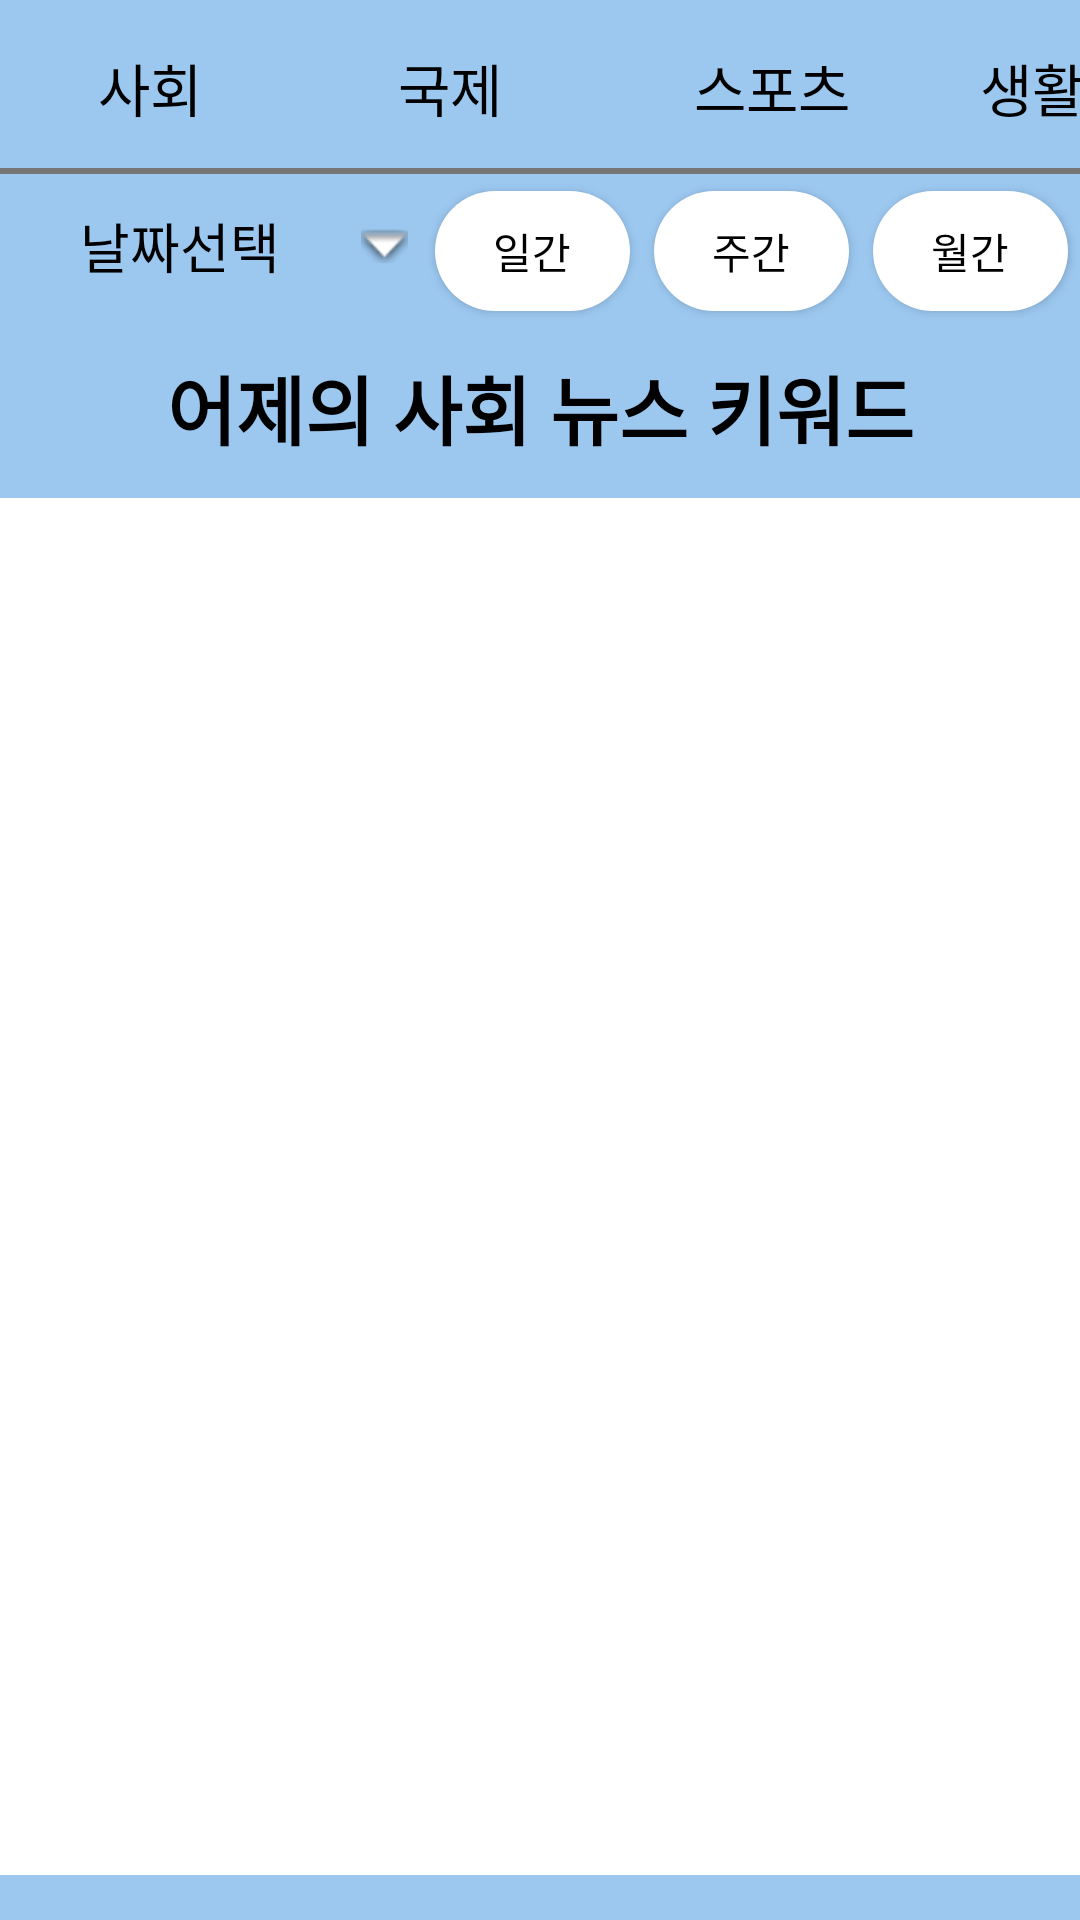

This screen was rendered from an Android layout file. Write that file and the resources it references.
<!-- AndroidManifest.xml: application theme Theme.DivingIntoTheNews -->
<!-- res/layout/activity_home.xml -->
<?xml version="1.0" encoding="utf-8"?>
<LinearLayout xmlns:android="http://schemas.android.com/apk/res/android"
    xmlns:app="http://schemas.android.com/apk/res-auto"
    xmlns:tools="http://schemas.android.com/tools"
    android:layout_width="match_parent"
    android:layout_height="match_parent"
    android:orientation="vertical"
    android:background="@color/main_color"
    tools:context=".HomeActivity">

    <HorizontalScrollView
        android:layout_width="match_parent"
        android:layout_height="wrap_content"
        android:layout_gravity="top"
        android:background="@drawable/custom_border"
        android:fillViewport="true"
        android:scrollbars="none">

        <LinearLayout
            android:layout_width="wrap_content"
            android:layout_height="wrap_content"
            android:orientation="horizontal">
            <Button
                android:id="@+id/btn_ctg_society"
                android:layout_width="90dp"
                android:layout_height="wrap_content"
                android:layout_margin="5dp"
                android:layout_weight="1"
                android:background="@android:color/transparent"
                android:text="사회"
                android:textColor="@color/black"
                android:textSize="19sp" />

            <Button
                android:id="@+id/btn_ctg_international"
                android:layout_width="90dp"
                android:layout_height="wrap_content"
                android:layout_margin="5dp"
                android:layout_weight="1"
                android:background="@android:color/transparent"
                android:text="국제"
                android:textColor="@color/black"
                android:textSize="19sp" />

            <Button
                android:id="@+id/btn_ctg_sports"
                android:layout_width="105dp"
                android:layout_height="wrap_content"
                android:layout_margin="5dp"
                android:layout_weight="1"
                android:background="@android:color/transparent"
                android:text="스포츠"
                android:textColor="@color/black"
                android:textSize="19sp" />

            <Button
                android:id="@+id/btn_ctg_culture"
                android:layout_width="wrap_content"
                android:layout_height="wrap_content"
                android:layout_margin="5dp"
                android:layout_weight="1"
                android:background="@android:color/transparent"
                android:text="생활·문화"
                android:textColor="@color/black"
                android:textSize="19sp" />

            <Button
                android:id="@+id/btn_ctg_economy"
                android:layout_width="90dp"
                android:layout_height="wrap_content"
                android:layout_margin="5dp"
                android:layout_weight="1"
                android:background="@android:color/transparent"
                android:text="경제"
                android:textColor="@color/black"
                android:textSize="19sp" />

            <Button
                android:id="@+id/btn_ctg_politics"
                android:layout_width="90dp"
                android:layout_height="wrap_content"
                android:layout_margin="5dp"
                android:layout_weight="1"
                android:background="@android:color/transparent"
                android:text="정치"
                android:textColor="@color/black"
                android:textSize="19sp" />

            <Button
                android:id="@+id/btn_ctg_entertainment"
                android:layout_width="90dp"
                android:layout_height="wrap_content"
                android:layout_margin="5dp"
                android:layout_weight="1"
                android:background="@android:color/transparent"
                android:text="연예"
                android:textColor="@color/black"
                android:textSize="19sp" />
        </LinearLayout>
    </HorizontalScrollView>

    <LinearLayout
        android:layout_width="match_parent"
        android:layout_height="wrap_content"
        android:layout_gravity="top"
        android:fillViewport="true"
        android:orientation="horizontal">

        <Button
            android:id="@+id/btn_date_select"
            android:layout_width="101dp"
            android:layout_height="wrap_content"
            android:layout_marginEnd="5dp"
            android:layout_weight="1"
            android:background="@android:color/transparent"
            android:drawableRight="@android:drawable/arrow_down_float"
            android:text="날짜선택"
            android:textColor="@color/black"
            android:textSize="18sp" />

        <Button
            android:id="@+id/btn_date_daily"
            android:layout_width="30dp"
            android:layout_height="40dp"
            android:layout_marginHorizontal="4dp"
            android:layout_weight="1"
            android:background="@drawable/custom_button"
            android:text="일간"
            android:textColor="@color/black"
            app:backgroundTint = "@color/white"/>

        <Button
            android:id="@+id/btn_date_weekly"
            android:layout_width="30dp"
            android:layout_height="40dp"
            android:layout_marginHorizontal="4dp"
            android:layout_weight="1"
            android:background="@drawable/custom_button"
            android:text="주간"
            android:textColor="@color/black"
            app:backgroundTint = "@color/white"/>

        <Button
            android:id="@+id/btn_date_monthly"
            android:layout_width="30dp"
            android:layout_height="40dp"
            android:layout_marginHorizontal="4dp"
            android:layout_weight="1"
            android:background="@drawable/custom_button"
            android:text="월간"
            android:textColor="@color/black"
            app:backgroundTint = "@color/white"/>

    </LinearLayout>

    <LinearLayout
        android:layout_width="match_parent"
        android:layout_height="60dp"
        android:layout_gravity="center_vertical"
        android:orientation="vertical">

        <TextView
            android:id="@+id/tv_title"
            android:layout_width="match_parent"
            android:layout_height="match_parent"
            android:layout_gravity="top"
            android:background="@color/gray"
            android:gravity="center"
            android:text="어제의 사회 뉴스 키워드"
            android:textAlignment="center"
            android:textColor="@color/black"
            android:textSize="25sp"
            android:textStyle="bold" />

    </LinearLayout>

    <LinearLayout
        android:layout_width="match_parent"
        android:layout_height="match_parent"
        android:layout_marginBottom="15dp"
        android:orientation="vertical"
        android:background="@color/white">


        <GridView
            android:id="@+id/gridView1"
            android:layout_width="fill_parent"
            android:layout_height="match_parent"
            tools:context="com.example.user.gridbuttonview.GridActivity"
            android:layout_marginTop="20dp"
            android:columnWidth="50dp"
            android:gravity="center"
            android:numColumns="2"
            android:verticalSpacing="15dp"
            android:background="@color/white"
            android:stretchMode="columnWidth">
        </GridView>
    </LinearLayout>

</LinearLayout>
<!-- resources referenced by this layout -->
<resources>
  <color name="black">#FF000000</color>
  <color name="main_color">#9CC8F0</color>
  <color name="white">#FFFFFF</color>
  <!-- drawable custom_border (drawable) -->
  <?xml version="1.0" encoding="UTF-8"?>
  <layer-list xmlns:android="http://schemas.android.com/apk/res/android">
  
      <solid android:drawable="@color/main_color"/>
      <item android:gravity="bottom">
          <shape android:shape="rectangle">
              <size android:height="2dp"/>
              <solid android:color="#757575"/>
          </shape>
      </item>
  </layer-list>
  <!-- drawable custom_button (drawable-v24) -->
  <?xml version="1.0" encoding="utf-8"?>
  <selector xmlns:android="http://schemas.android.com/apk/res/android">
  <item>
      <shape xmlns:android="http://schemas.android.com/apk/res/android" android:shape="rectangle">
          <solid android:color="@color/white"/>
          <corners android:radius="30dp"/>
      </shape>
  </item>
  </selector>
  <style name="Theme.DivingIntoTheNews" parent="Theme.MaterialComponents.DayNight.DarkActionBar">
          
          <item name="colorPrimary">@color/main_color</item>
          <item name="colorPrimaryVariant">@color/purple_700</item>
          <item name="colorOnPrimary">@color/white</item>
          
          <item name="colorSecondary">@color/teal_200</item>
          <item name="colorSecondaryVariant">@color/teal_700</item>
          <item name="colorOnSecondary">@color/black</item>
          
          <item name="android:statusBarColor">?attr/colorPrimaryVariant</item>
          
      </style>
  <color name="purple_700">#FF3700B3</color>
  <color name="teal_200">#FF03DAC5</color>
  <color name="teal_700">#FF018786</color>
</resources>
